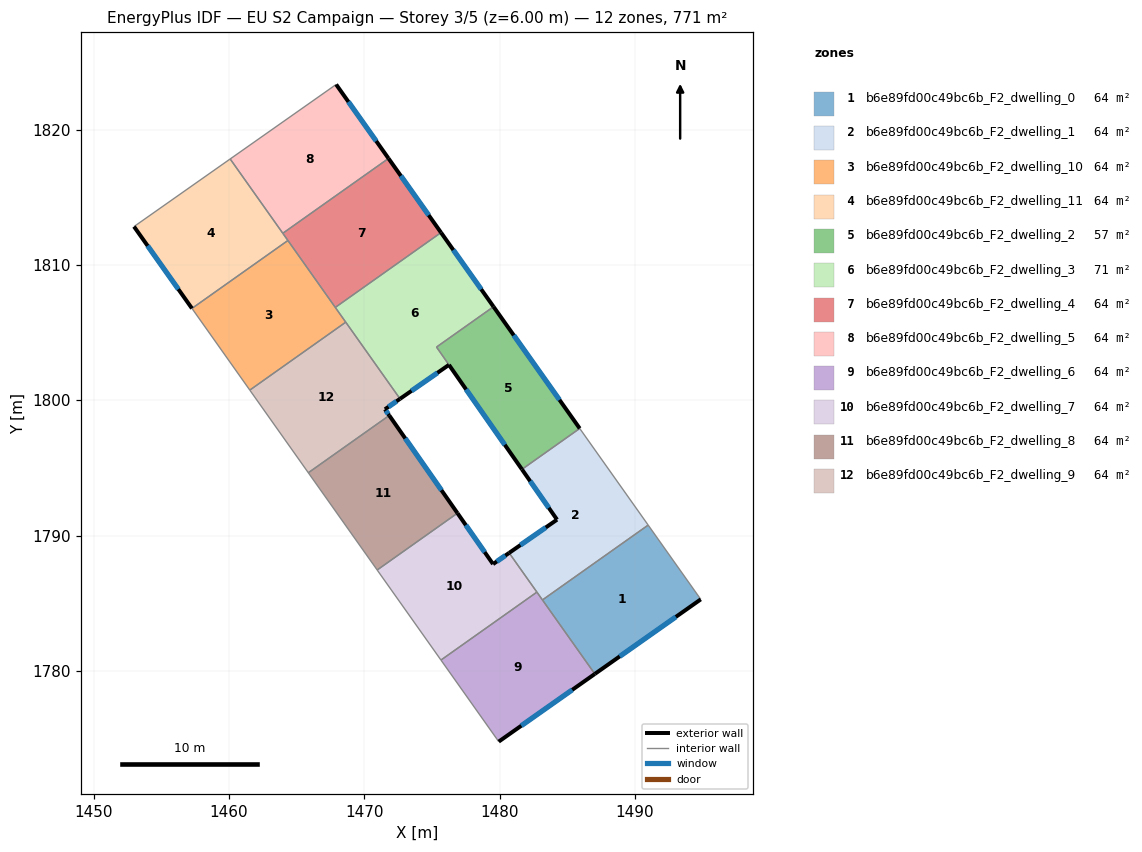
=== STOREY PLAN SPEC (per zone: floor XY polygon, exterior-wall plan segments, windows/doors) ===
zone 1: b6e89fd00c49bc6b_F2_dwelling_0  (64.3 m²)
  floor: (1490.97, 1790.77) (1494.86, 1785.28) (1487.03, 1779.77) (1483.16, 1785.24)
  exterior wall: (1487.03, 1779.77) – (1494.86, 1785.28)  [9.6 m]
    window: (1488.87, 1781.06) – (1493.02, 1783.99)  [8.1 m²]
  interior walls: 3
zone 2: b6e89fd00c49bc6b_F2_dwelling_1  (64.3 m²)
  floor: (1485.92, 1797.91) (1490.97, 1790.77) (1483.16, 1785.24) (1480.70, 1788.71) (1484.24, 1791.17) (1481.65, 1794.89)
  exterior wall: (1484.24, 1791.17) – (1480.70, 1788.71)  [4.3 m]
    window: (1483.41, 1790.60) – (1481.53, 1789.29)  [3.6 m²]
  exterior wall: (1481.65, 1794.89) – (1484.24, 1791.17)  [4.5 m]
    window: (1482.25, 1794.02) – (1483.63, 1792.05)  [3.8 m²]
  interior walls: 5
zone 3: b6e89fd00c49bc6b_F2_dwelling_10  (64.3 m²)
  floor: (1464.35, 1811.81) (1468.62, 1805.77) (1461.53, 1800.75) (1457.26, 1806.79)
  interior walls: 5
zone 4: b6e89fd00c49bc6b_F2_dwelling_11  (64.3 m²)
  floor: (1460.08, 1817.83) (1464.35, 1811.81) (1457.26, 1806.79) (1452.97, 1812.83)
  exterior wall: (1452.97, 1812.83) – (1457.26, 1806.79)  [7.4 m]
    window: (1453.98, 1811.41) – (1456.25, 1808.21)  [6.3 m²]
  interior walls: 4
zone 5: b6e89fd00c49bc6b_F2_dwelling_2  (57.3 m²)
  floor: (1479.54, 1806.91) (1485.92, 1797.91) (1481.65, 1794.89) (1475.34, 1803.93)
  exterior wall: (1485.92, 1797.91) – (1479.54, 1806.91)  [11.0 m]
    window: (1484.42, 1800.03) – (1481.04, 1804.80)  [9.3 m²]
  exterior wall: (1476.25, 1802.61) – (1481.65, 1794.89)  [9.4 m]
    window: (1477.52, 1800.80) – (1480.38, 1796.70)  [7.9 m²]
  interior walls: 3
zone 6: b6e89fd00c49bc6b_F2_dwelling_3  (71.3 m²)
  floor: (1475.66, 1812.39) (1479.54, 1806.91) (1475.33, 1803.93) (1476.25, 1802.61) (1472.64, 1800.10) (1467.85, 1806.86)
  exterior wall: (1479.54, 1806.91) – (1475.66, 1812.39)  [6.7 m]
    window: (1478.63, 1808.20) – (1476.58, 1811.10)  [5.7 m²]
  exterior wall: (1472.64, 1800.10) – (1476.25, 1802.61)  [4.4 m]
    window: (1473.48, 1800.69) – (1475.40, 1802.02)  [3.7 m²]
  interior walls: 5
zone 7: b6e89fd00c49bc6b_F2_dwelling_4  (64.3 m²)
  floor: (1471.78, 1817.87) (1475.66, 1812.39) (1467.85, 1806.86) (1463.97, 1812.34)
  exterior wall: (1475.66, 1812.39) – (1471.78, 1817.87)  [6.7 m]
    window: (1474.75, 1813.68) – (1472.70, 1816.58)  [5.7 m²]
  interior walls: 4
zone 8: b6e89fd00c49bc6b_F2_dwelling_5  (64.3 m²)
  floor: (1467.91, 1823.34) (1471.78, 1817.87) (1463.97, 1812.34) (1460.08, 1817.83)
  exterior wall: (1471.78, 1817.87) – (1467.91, 1823.34)  [6.7 m]
    window: (1470.87, 1819.15) – (1468.82, 1822.05)  [5.7 m²]
  interior walls: 3
zone 9: b6e89fd00c49bc6b_F2_dwelling_6  (64.3 m²)
  floor: (1482.75, 1785.82) (1487.03, 1779.77) (1479.93, 1774.77) (1475.66, 1780.79)
  exterior wall: (1479.93, 1774.77) – (1487.03, 1779.77)  [8.7 m]
    window: (1481.60, 1775.94) – (1485.36, 1778.60)  [7.3 m²]
  interior walls: 4
zone 10: b6e89fd00c49bc6b_F2_dwelling_7  (64.3 m²)
  floor: (1480.70, 1788.71) (1482.75, 1785.82) (1475.66, 1780.79) (1470.95, 1787.45) (1476.88, 1791.65) (1479.51, 1787.89)
  exterior wall: (1480.70, 1788.71) – (1479.51, 1787.89)  [1.4 m]
    window: (1480.42, 1788.52) – (1479.79, 1788.08)  [1.2 m²]
  exterior wall: (1479.51, 1787.89) – (1476.88, 1791.65)  [4.6 m]
    window: (1478.89, 1788.77) – (1477.50, 1790.77)  [3.9 m²]
  interior walls: 4
zone 11: b6e89fd00c49bc6b_F2_dwelling_8  (64.3 m²)
  floor: (1471.84, 1798.87) (1476.88, 1791.65) (1470.95, 1787.45) (1465.86, 1794.64)
  exterior wall: (1476.88, 1791.65) – (1471.84, 1798.87)  [8.8 m]
    window: (1475.70, 1793.35) – (1473.02, 1797.18)  [7.4 m²]
  interior walls: 3
zone 12: b6e89fd00c49bc6b_F2_dwelling_9  (64.3 m²)
  floor: (1468.62, 1805.77) (1472.64, 1800.10) (1471.52, 1799.33) (1471.84, 1798.87) (1465.86, 1794.64) (1461.53, 1800.75)
  exterior wall: (1471.52, 1799.33) – (1472.64, 1800.10)  [1.4 m]
    window: (1471.78, 1799.51) – (1472.37, 1799.92)  [1.1 m²]
  exterior wall: (1471.84, 1798.87) – (1471.52, 1799.33)  [0.6 m]
    window: (1471.76, 1798.98) – (1471.59, 1799.22)  [0.5 m²]
  interior walls: 4

=== DERIVED (storey summary) ===
Building: EU S2 Campaign
Storey: 3 of 5  (floor level z = 6.00 m)
Storey gross floor area: 771.3 m²
Zones on this storey: 12
  - b6e89fd00c49bc6b_F2_dwelling_0: floor 64.3 m²; exterior wall 9.6 m (28.7 m²); 1 window(s) 8.1 m²; WWR 28.1%
  - b6e89fd00c49bc6b_F2_dwelling_1: floor 64.3 m²; exterior wall 8.8 m (26.5 m²); 2 window(s) 7.5 m²; WWR 28.1%
  - b6e89fd00c49bc6b_F2_dwelling_10: floor 64.3 m²
  - b6e89fd00c49bc6b_F2_dwelling_11: floor 64.3 m²; exterior wall 7.4 m (22.2 m²); 1 window(s) 6.3 m²; WWR 28.1%
  - b6e89fd00c49bc6b_F2_dwelling_2: floor 57.3 m²; exterior wall 20.4 m (61.3 m²); 2 window(s) 17.3 m²; WWR 28.1%
  - b6e89fd00c49bc6b_F2_dwelling_3: floor 71.3 m²; exterior wall 11.1 m (33.3 m²); 2 window(s) 9.4 m²; WWR 28.1%
  - b6e89fd00c49bc6b_F2_dwelling_4: floor 64.3 m²; exterior wall 6.7 m (20.1 m²); 1 window(s) 5.7 m²; WWR 28.1%
  - b6e89fd00c49bc6b_F2_dwelling_5: floor 64.3 m²; exterior wall 6.7 m (20.1 m²); 1 window(s) 5.7 m²; WWR 28.1%
  - b6e89fd00c49bc6b_F2_dwelling_6: floor 64.3 m²; exterior wall 8.7 m (26.1 m²); 1 window(s) 7.3 m²; WWR 28.1%
  - b6e89fd00c49bc6b_F2_dwelling_7: floor 64.3 m²; exterior wall 6.0 m (18.1 m²); 2 window(s) 5.1 m²; WWR 28.1%
  - b6e89fd00c49bc6b_F2_dwelling_8: floor 64.3 m²; exterior wall 8.8 m (26.4 m²); 1 window(s) 7.4 m²; WWR 28.1%
  - b6e89fd00c49bc6b_F2_dwelling_9: floor 64.3 m²; exterior wall 1.9 m (5.7 m²); 2 window(s) 1.6 m²; WWR 28.1%
Zone adjacency (shared interzone walls):
  - b6e89fd00c49bc6b_F2_dwelling_0 ↔ b6e89fd00c49bc6b_F2_dwelling_1
  - b6e89fd00c49bc6b_F2_dwelling_0 ↔ b6e89fd00c49bc6b_F2_dwelling_6
  - b6e89fd00c49bc6b_F2_dwelling_1 ↔ b6e89fd00c49bc6b_F2_dwelling_2
  - b6e89fd00c49bc6b_F2_dwelling_1 ↔ b6e89fd00c49bc6b_F2_dwelling_6
  - b6e89fd00c49bc6b_F2_dwelling_1 ↔ b6e89fd00c49bc6b_F2_dwelling_7
  - b6e89fd00c49bc6b_F2_dwelling_10 ↔ b6e89fd00c49bc6b_F2_dwelling_11
  - b6e89fd00c49bc6b_F2_dwelling_10 ↔ b6e89fd00c49bc6b_F2_dwelling_3
  - b6e89fd00c49bc6b_F2_dwelling_10 ↔ b6e89fd00c49bc6b_F2_dwelling_4
  - b6e89fd00c49bc6b_F2_dwelling_10 ↔ b6e89fd00c49bc6b_F2_dwelling_9
  - b6e89fd00c49bc6b_F2_dwelling_11 ↔ b6e89fd00c49bc6b_F2_dwelling_4
  - b6e89fd00c49bc6b_F2_dwelling_11 ↔ b6e89fd00c49bc6b_F2_dwelling_5
  - b6e89fd00c49bc6b_F2_dwelling_2 ↔ b6e89fd00c49bc6b_F2_dwelling_3
  - b6e89fd00c49bc6b_F2_dwelling_3 ↔ b6e89fd00c49bc6b_F2_dwelling_4
  - b6e89fd00c49bc6b_F2_dwelling_3 ↔ b6e89fd00c49bc6b_F2_dwelling_9
  - b6e89fd00c49bc6b_F2_dwelling_4 ↔ b6e89fd00c49bc6b_F2_dwelling_5
  - b6e89fd00c49bc6b_F2_dwelling_6 ↔ b6e89fd00c49bc6b_F2_dwelling_7
  - b6e89fd00c49bc6b_F2_dwelling_7 ↔ b6e89fd00c49bc6b_F2_dwelling_8
  - b6e89fd00c49bc6b_F2_dwelling_8 ↔ b6e89fd00c49bc6b_F2_dwelling_9